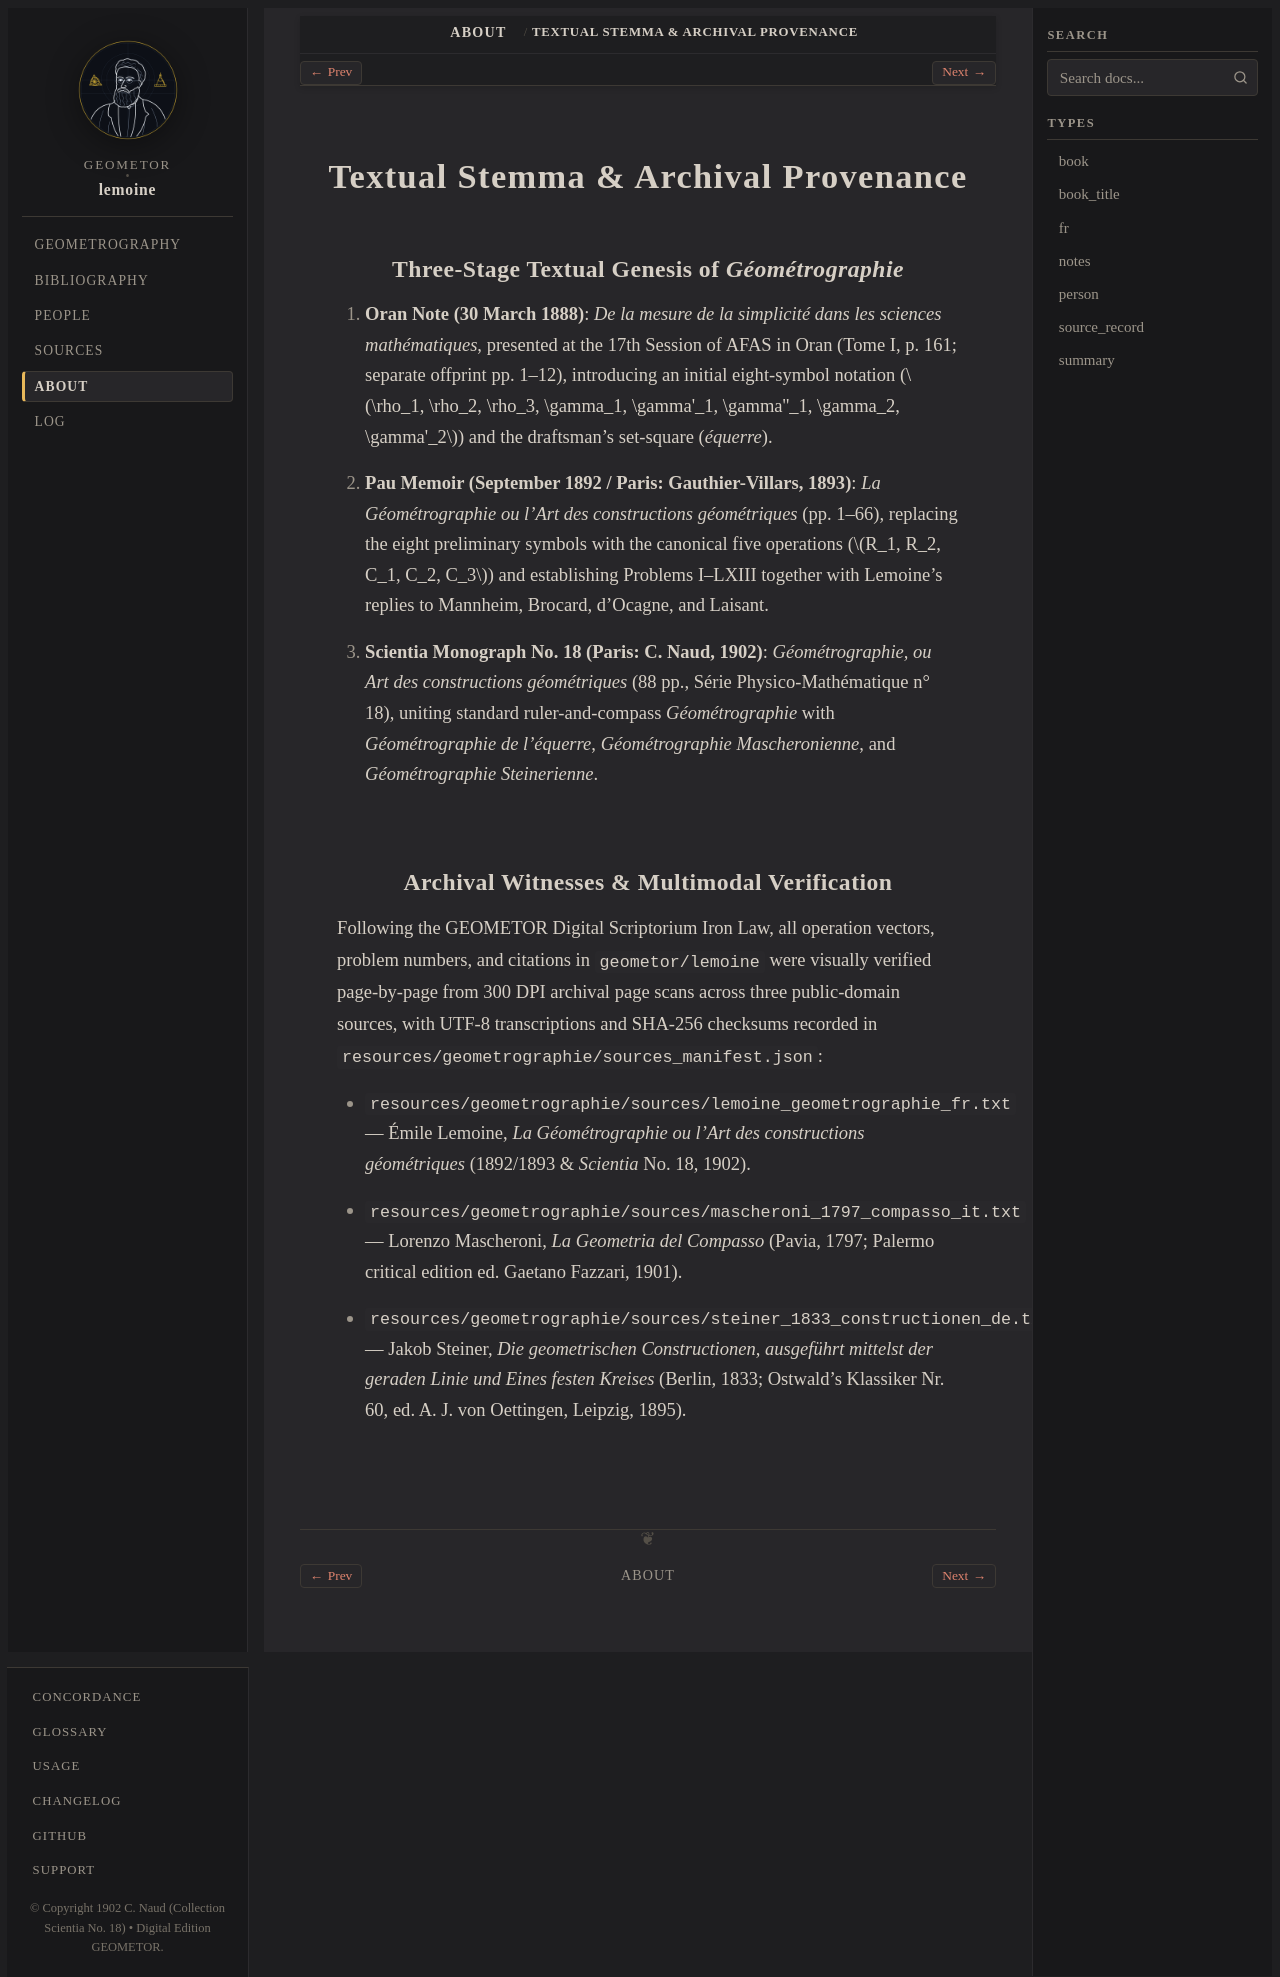

repository: geometor/lemoine · page: about/textual-genesis.html · generator: sphinx

Textual Stemma & Archival Provenance
====================================

Three-Stage Textual Genesis of *Géométrographie*
------------------------------------------------

1. **Oran Note (30 March 1888)**: *De la mesure de la simplicité dans les sciences mathématiques*, presented at the 17th Session of AFAS in Oran (Tome I, p. 161; separate offprint pp. 1–12), introducing an initial eight-symbol notation (:math:`\rho_1, \rho_2, \rho_3, \gamma_1, \gamma'_1, \gamma''_1, \gamma_2, \gamma'_2`) and the draftsman's set-square (*équerre*).
2. **Pau Memoir (September 1892 / Paris: Gauthier-Villars, 1893)**: *La Géométrographie ou l'Art des constructions géométriques* (pp. 1–66), replacing the eight preliminary symbols with the canonical five operations (:math:`R_1, R_2, C_1, C_2, C_3`) and establishing Problems I–LXIII together with Lemoine's replies to Mannheim, Brocard, d'Ocagne, and Laisant.
3. **Scientia Monograph No. 18 (Paris: C. Naud, 1902)**: *Géométrographie, ou Art des constructions géométriques* (88 pp., Série Physico-Mathématique n° 18), uniting standard ruler-and-compass *Géométrographie* with *Géométrographie de l'équerre*, *Géométrographie Mascheronienne*, and *Géométrographie Steinerienne*.

Archival Witnesses & Multimodal Verification
--------------------------------------------

Following the GEOMETOR Digital Scriptorium Iron Law, all operation vectors, problem numbers, and citations in ``geometor/lemoine`` were visually verified page-by-page from 300 DPI archival page scans across three public-domain sources, with UTF-8 transcriptions and SHA-256 checksums recorded in ``resources/geometrographie/sources_manifest.json``:

* ``resources/geometrographie/sources/lemoine_geometrographie_fr.txt`` — Émile Lemoine, *La Géométrographie ou l'Art des constructions géométriques* (1892/1893 & *Scientia* No. 18, 1902).
* ``resources/geometrographie/sources/mascheroni_1797_compasso_it.txt`` — Lorenzo Mascheroni, *La Geometria del Compasso* (Pavia, 1797; Palermo critical edition ed. Gaetano Fazzari, 1901).
* ``resources/geometrographie/sources/steiner_1833_constructionen_de.txt`` — Jakob Steiner, *Die geometrischen Constructionen, ausgeführt mittelst der geraden Linie und Eines festen Kreises* (Berlin, 1833; Ostwald's Klassiker Nr. 60, ed. A. J. von Oettingen, Leipzig, 1895).
